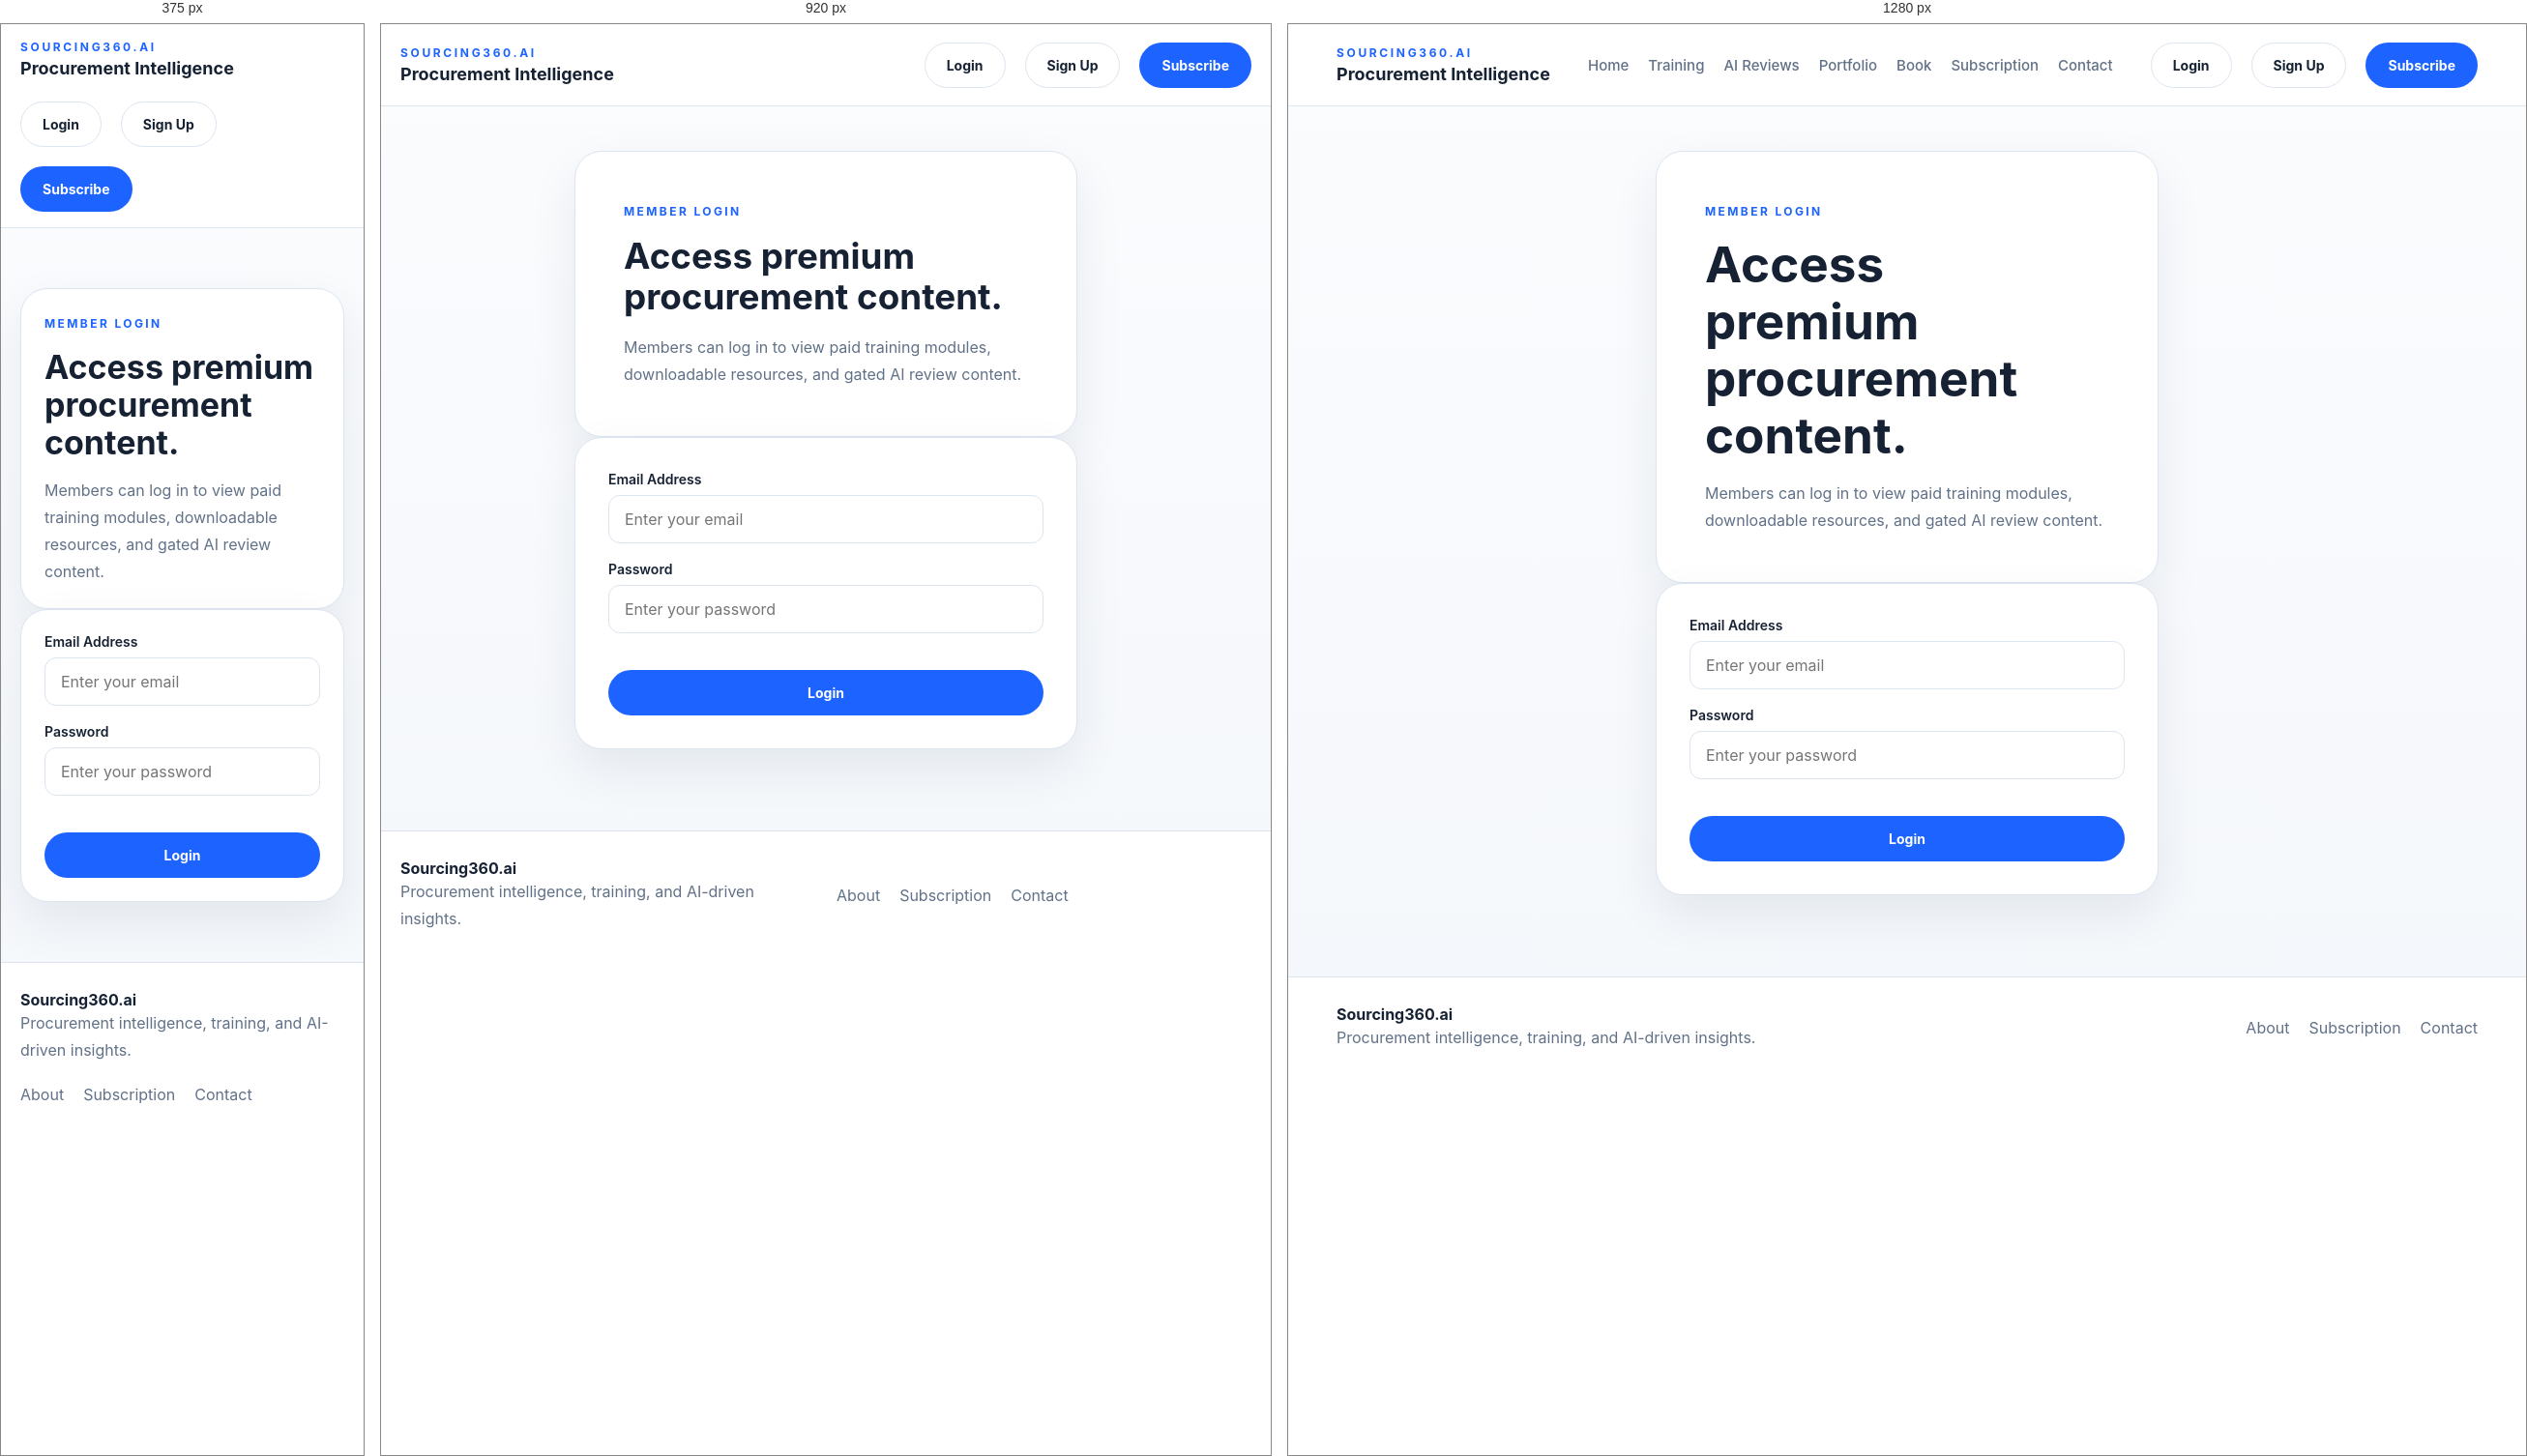
Rendered at 375 px, 920 px and 1280 px, left to right.

<!-- file: login.html -->
<!DOCTYPE html>
<html lang="en">
<head>
  <meta charset="UTF-8" />
  <meta name="viewport" content="width=device-width, initial-scale=1.0" />
  <title>Login | Sourcing360.ai</title>
  <link rel="preconnect" href="https://fonts.googleapis.com">
  <link rel="preconnect" href="https://fonts.gstatic.com" crossorigin>
  <link href="https://fonts.googleapis.com/css2?family=Inter:wght@400;500;600;700;800&display=swap" rel="stylesheet">
  <link rel="stylesheet" href="styles/style.css" />
</head>
<body>
  <header class="site-header">
    <div class="container nav-wrap">
      <a class="brand" href="index.html">
        <span class="brand-kicker">Sourcing360.ai</span>
        <span class="brand-title">Procurement Intelligence</span>
      </a>
      <nav class="desktop-nav">
        <a href="index.html">Home</a>
        <a href="training.html">Training</a>
        <a href="tools.html">AI Reviews</a>
        <a href="portfolio.html">Portfolio</a>
        <a href="book.html">Book</a>
        <a href="pricing.html">Subscription</a>
        <a href="contact.html">Contact</a>
      </nav>
      <div class="nav-actions">
        <a class="btn btn-secondary" href="login.html">Login</a>
        <a class="btn btn-light" href="signup.html">Sign Up</a>
        <a class="btn btn-primary" href="pricing.html">Subscribe</a>
      </div>
    </div>
  </header>
  <main class="simple-page section">
    <div class="container auth-wrap">
      <section class="page-hero">
        <span class="eyebrow">Member Login</span>
        <h1>Access premium procurement content.</h1>
        <p>Members can log in to view paid training modules, downloadable resources, and gated AI review content.</p>
      </section>
      <section class="form-card">
        <div class="form-group"><label>Email Address</label><input type="email" placeholder="Enter your email"></div>
        <div class="form-group"><label>Password</label><input type="password" placeholder="Enter your password"></div>
        <a href="#" class="btn btn-primary block-btn">Login</a>
      </section>
    </div>
  </main>
  <footer class="site-footer">
    <div class="container footer-wrap">
      <div>
        <strong>Sourcing360.ai</strong>
        <p>Procurement intelligence, training, and AI-driven insights.</p>
      </div>
      <div class="footer-links">
        <a href="about.html">About</a>
        <a href="pricing.html">Subscription</a>
        <a href="contact.html">Contact</a>
      </div>
    </div>
  </footer>
</body>
</html>

/* @media block from styles/style.css */
@media (max-width: 1080px) {
  .desktop-nav { display: none; }
  .hero-grid,
  .two-col,
  .split-banner,
  .final-banner,
  .footer-wrap,
  .feature-strip,
  .three-col,
  .stat-grid,
  .hero-panel-grid,
  .page-grid {
    grid-template-columns: 1fr 1fr;
  }
  .pricing-grid,
  .card-grid.three-col { grid-template-columns: 1fr; }
}

/* @media block from styles/style.css */
@media (max-width: 760px) {
  .section { padding: 62px 0; }
  .nav-wrap { flex-wrap: wrap; padding: 16px 0; }
  .nav-actions { width: 100%; justify-content: flex-start; flex-wrap: wrap; }
  .hero-grid,
  .two-col,
  .split-banner,
  .final-banner,
  .footer-wrap,
  .feature-strip,
  .three-col,
  .stat-grid,
  .hero-panel-grid,
  .page-grid,
  .mini-grid {
    grid-template-columns: 1fr;
  }
  .page-hero,
  .form-card,
  .card,
  .price-card { padding: 24px; }
  .hero-card > img,
  .split-media img { height: 300px; }
}